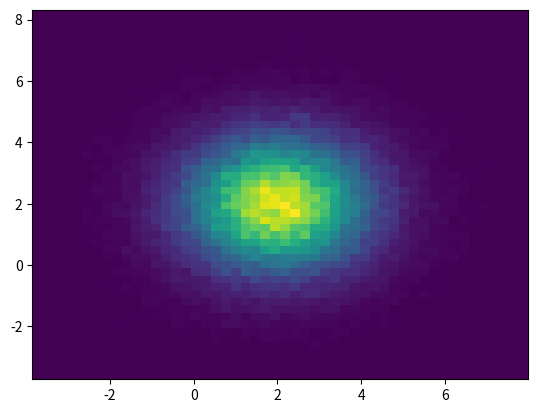

The matplotlib source for this figure:
# author: 龚潇颖(Xiaoying Gong)
# date： 2020/7/27 16:42  
# IDE：PyCharm 
# des:
# input(s)：
# output(s)：
import numpy as np
import matplotlib.pyplot as plt

mus = np.array([2, 2])
sigmas = np.array([[2, 0], [0, 2]])
data = np.random.multivariate_normal(mus, sigmas, 100000)
print(data)

plt.hist2d(x=data[:, 0], y=data[:, 1], bins=50)
plt.show()